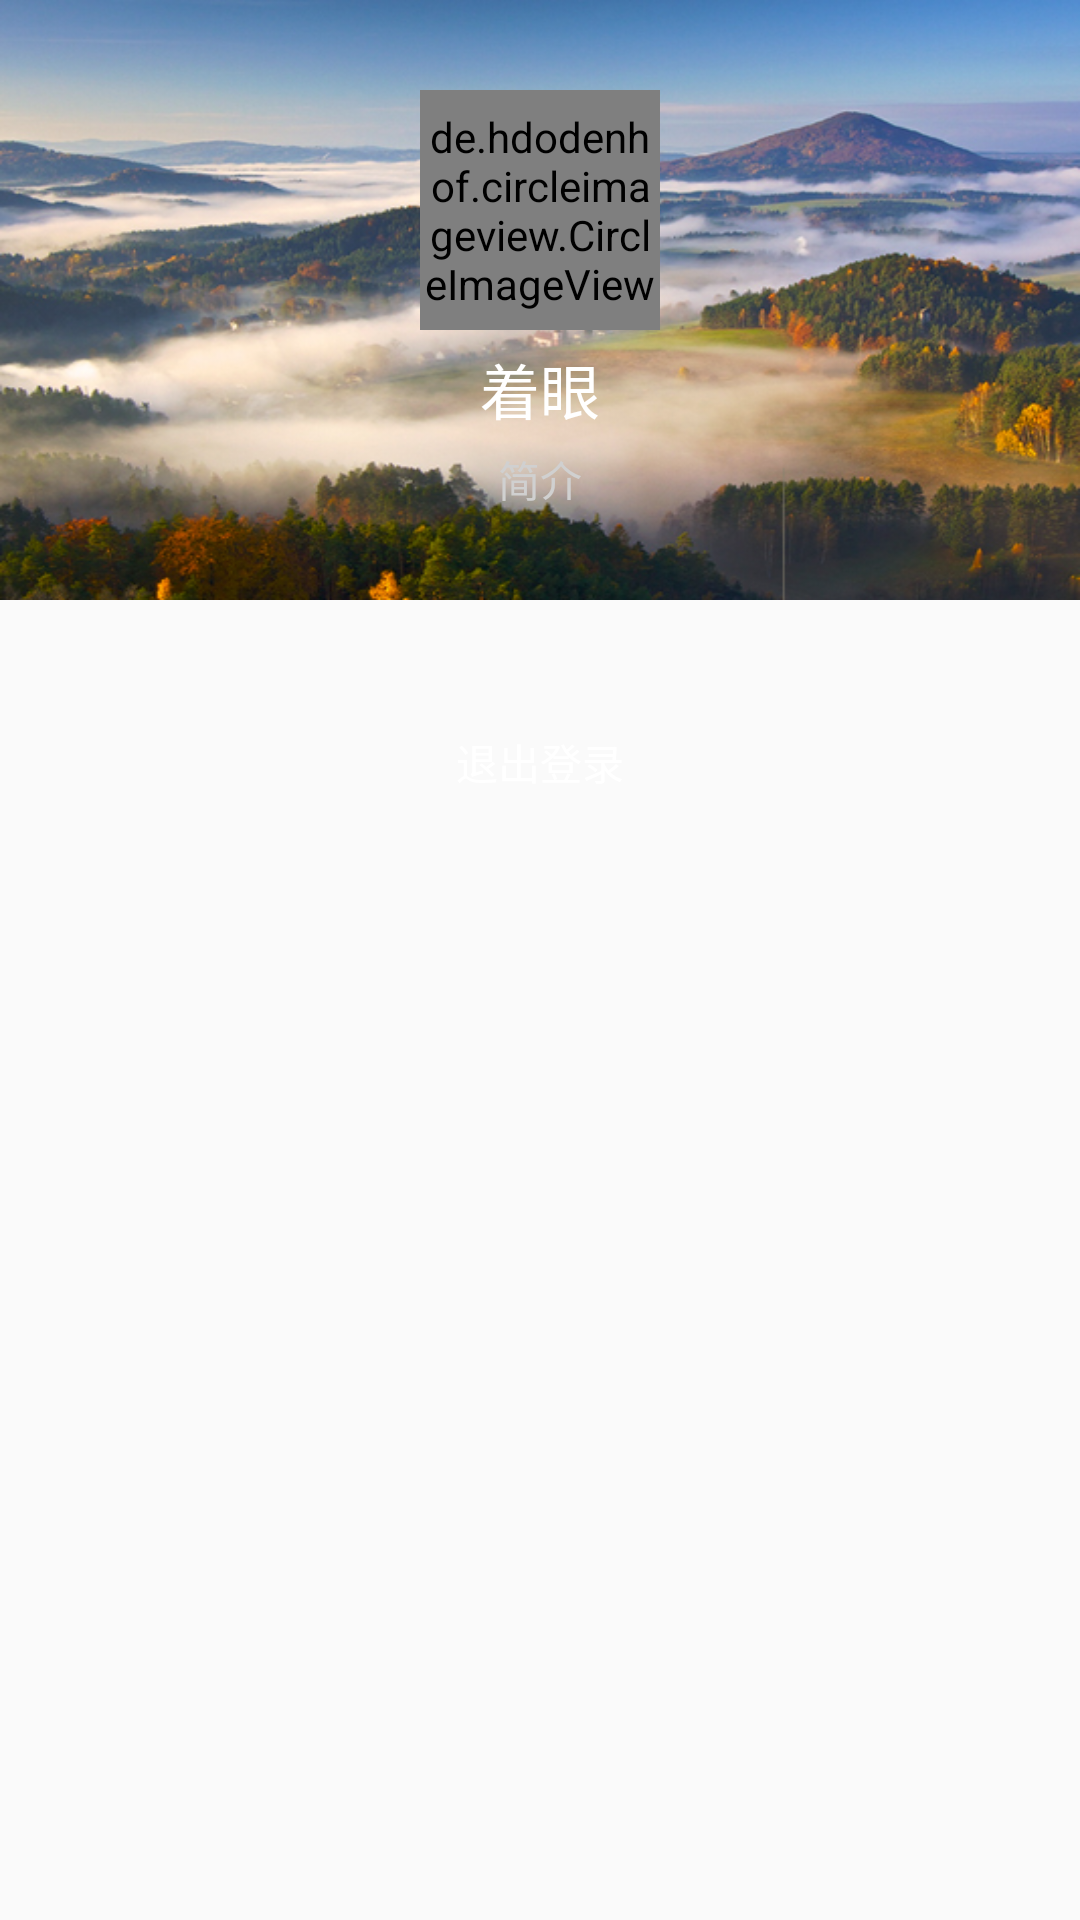

The Android layout XML behind this screen, and the referenced resources:
<!-- AndroidManifest.xml: application theme AppTheme -->
<!-- res/layout/fragment_user.xml -->
<?xml version="1.0" encoding="utf-8"?>

<ScrollView
    xmlns:android="http://schemas.android.com/apk/res/android"
    xmlns:app="http://schemas.android.com/apk/res-auto"
    android:layout_width="match_parent"
    android:layout_height="match_parent"
    android:orientation="vertical">

    <LinearLayout
        android:layout_width="match_parent"
        android:layout_height="match_parent"
        android:orientation="vertical">

        <RelativeLayout
            android:layout_width="match_parent"
            android:layout_height="200dp"
            android:background="@mipmap/minebg">
            <LinearLayout
                android:layout_width="wrap_content"
                android:layout_height="wrap_content"
                android:orientation="vertical"
                android:layout_centerInParent="true"
                android:gravity="center">
                <de.hdodenhof.circleimageview.CircleImageView
                    android:id="@+id/user_img_icon"
                    android:layout_width="80dp"
                    android:layout_height="80dp"
                    android:src="@mipmap/childcare"
                    app:civ_border_color="@color/colorGray"
                    app:civ_border_width="2dp"/>
                <TextView
                    android:id="@+id/user_tv_username"
                    android:textColor="@android:color/white"
                    android:layout_width="wrap_content"
                    android:layout_height="wrap_content"
                    android:text="@string/app_name"
                    android:layout_marginTop="5dp"
                    android:textSize="20sp"/>
                <TextView
                    android:id="@+id/user_tv_desc"
                    android:layout_width="wrap_content"
                    android:layout_height="wrap_content"
                    android:text="@string/description"
                    android:layout_marginTop="5dp"
                    android:textColor="@color/colorGray"/>
            </LinearLayout>

        </RelativeLayout>
        <ListView
            android:id="@+id/user_ll_tools"
            android:layout_width="match_parent"
            android:layout_height="wrap_content"></ListView>
        <Button
            android:id="@+id/user_btn_login_out"
            android:layout_width="match_parent"
            android:layout_height="wrap_content"
            android:background="@drawable/button_theme_bg"
            android:text="@string/login_out"
            android:textColor="@android:color/white"
            android:layout_margin="30dp"/>
    </LinearLayout>

</ScrollView>
<!-- resources referenced by this layout -->
<resources>
  <color name="colorGray">#d0d0d0</color>
  <!-- mipmap minebg: png bitmap (mipmap-xxxhdpi, 412009 bytes) -->
  <string name="app_name">着眼</string>
  <string name="description">简介</string>
  <string name="login_out">退出登录</string>
  <style name="AppTheme" parent="Theme.AppCompat.Light.DarkActionBar">
          
          <item name="colorPrimary">@color/colorPrimary</item>
          <item name="colorPrimaryDark">@color/colorPrimaryDark</item>
          <item name="colorAccent">@color/colorAccent</item>
      </style>
  <color name="colorPrimary">#319D5A</color>
  <color name="colorPrimaryDark">#319D5A</color>
  <color name="colorAccent">#707070</color>
</resources>
